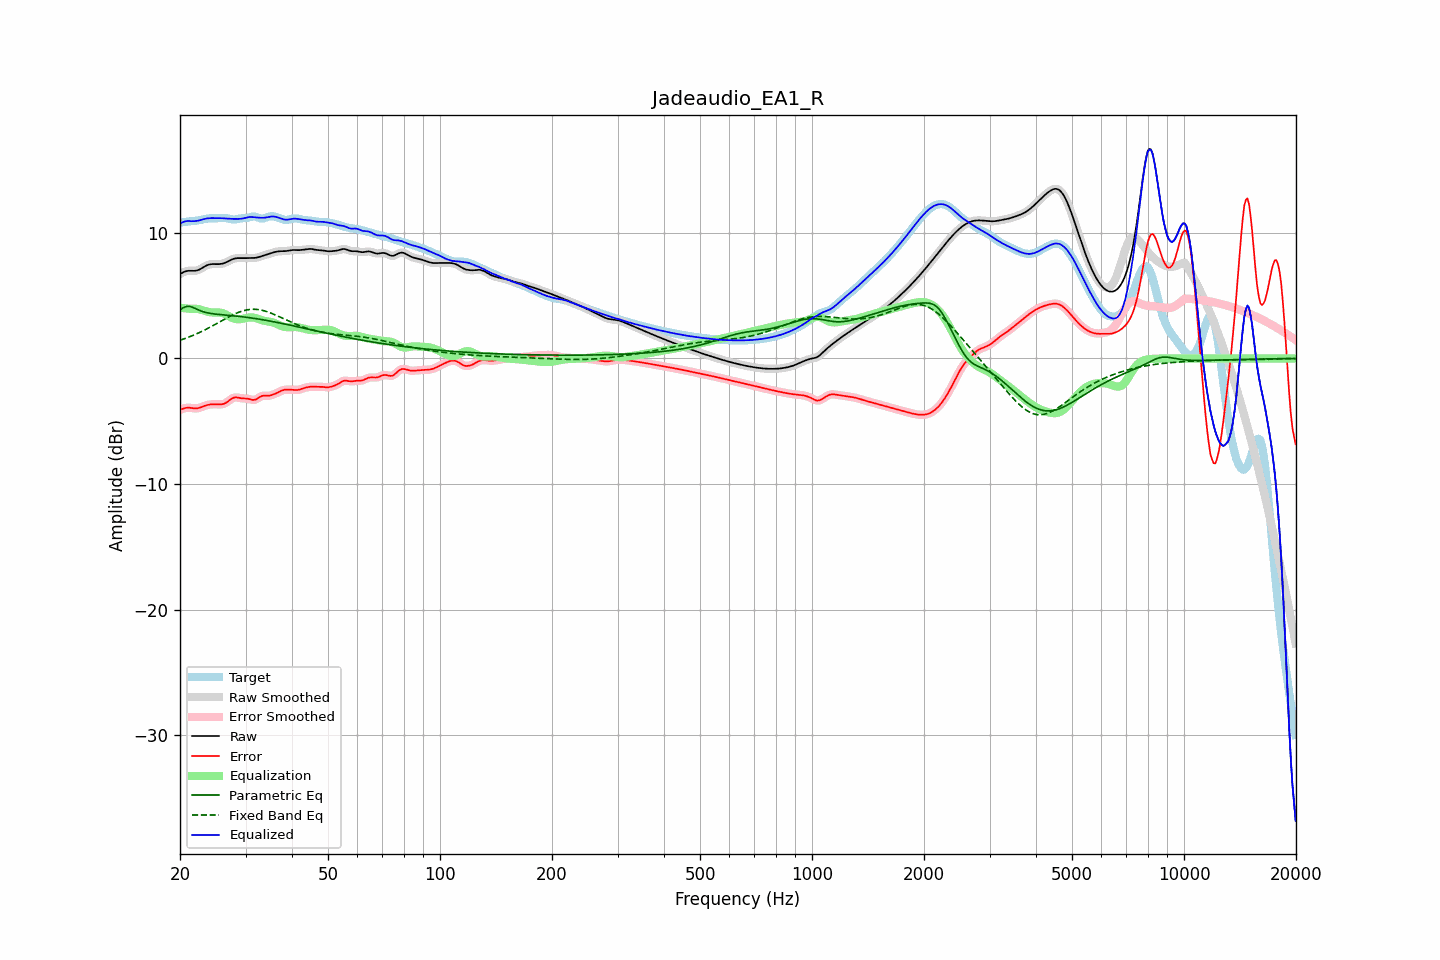

Source data for this figure (header and first rows):
frequency, raw, error, smoothed, error_smoothed, equalization, parametric_eq, fixed_band_eq, equalized_raw, equalized_smoothed, target
20.00, 6.71, -4.09, 6.71, -4.10, 4.04, 3.87, 1.45, 10.75, 10.75, 10.80
20.20, 6.79, -4.04, 6.79, -4.04, 4.02, 3.95, 1.49, 10.81, 10.81, 10.83
20.40, 6.85, -3.99, 6.86, -3.99, 4.01, 4.04, 1.53, 10.86, 10.86, 10.85
20.61, 6.91, -3.95, 6.91, -3.96, 3.99, 4.09, 1.58, 10.90, 10.90, 10.86
20.81, 6.95, -3.93, 6.95, -3.93, 3.98, 4.14, 1.63, 10.93, 10.93, 10.88
21.02, 6.97, -3.92, 6.97, -3.92, 3.97, 4.14, 1.68, 10.94, 10.94, 10.89
21.23, 6.98, -3.92, 6.98, -3.93, 3.95, 4.14, 1.73, 10.93, 10.93, 10.90
21.44, 6.98, -3.94, 6.98, -3.94, 3.94, 4.10, 1.78, 10.92, 10.92, 10.92
21.66, 6.97, -3.96, 6.97, -3.96, 3.95, 4.06, 1.83, 10.92, 10.92, 10.93
21.87, 6.97, -3.97, 6.97, -3.97, 3.95, 4.01, 1.88, 10.93, 10.93, 10.95
22.09, 6.99, -3.97, 6.99, -3.97, 3.95, 3.95, 1.94, 10.94, 10.94, 10.96
22.31, 7.02, -3.96, 7.02, -3.96, 3.94, 3.89, 2.00, 10.96, 10.96, 10.98
22.54, 7.07, -3.93, 7.07, -3.93, 3.91, 3.83, 2.06, 10.99, 10.99, 11.00
22.76, 7.14, -3.89, 7.14, -3.89, 3.88, 3.79, 2.12, 11.02, 11.02, 11.03
22.99, 7.22, -3.84, 7.22, -3.84, 3.84, 3.74, 2.18, 11.06, 11.06, 11.06
23.22, 7.30, -3.79, 7.29, -3.79, 3.80, 3.70, 2.24, 11.09, 11.09, 11.09
23.45, 7.37, -3.74, 7.37, -3.74, 3.76, 3.66, 2.31, 11.13, 11.12, 11.11
23.69, 7.43, -3.71, 7.43, -3.71, 3.72, 3.64, 2.37, 11.15, 11.15, 11.13
23.92, 7.47, -3.68, 7.47, -3.68, 3.69, 3.61, 2.44, 11.16, 11.16, 11.15
24.16, 7.50, -3.66, 7.50, -3.66, 3.67, 3.59, 2.51, 11.17, 11.17, 11.16
24.40, 7.51, -3.65, 7.51, -3.65, 3.66, 3.56, 2.58, 11.17, 11.17, 11.16
24.65, 7.51, -3.65, 7.51, -3.65, 3.66, 3.55, 2.65, 11.17, 11.17, 11.16
24.89, 7.51, -3.65, 7.51, -3.65, 3.66, 3.53, 2.72, 11.17, 11.17, 11.16
25.14, 7.51, -3.65, 7.51, -3.65, 3.66, 3.52, 2.79, 11.17, 11.17, 11.16
25.39, 7.51, -3.66, 7.51, -3.66, 3.66, 3.50, 2.86, 11.16, 11.17, 11.16
25.65, 7.52, -3.66, 7.52, -3.66, 3.65, 3.49, 2.93, 11.17, 11.17, 11.17
25.91, 7.54, -3.64, 7.54, -3.65, 3.63, 3.48, 3.00, 11.16, 11.16, 11.18
26.16, 7.57, -3.62, 7.57, -3.62, 3.59, 3.47, 3.08, 11.15, 11.15, 11.19
26.43, 7.61, -3.57, 7.61, -3.57, 3.53, 3.45, 3.15, 11.14, 11.14, 11.18
26.69, 7.67, -3.49, 7.67, -3.49, 3.46, 3.44, 3.22, 11.13, 11.13, 11.16
26.96, 7.73, -3.41, 7.73, -3.40, 3.39, 3.43, 3.29, 11.12, 11.12, 11.14
27.23, 7.80, -3.31, 7.80, -3.31, 3.32, 3.42, 3.35, 11.12, 11.11, 11.11
27.50, 7.86, -3.21, 7.86, -3.22, 3.25, 3.41, 3.42, 11.11, 11.11, 11.08
27.77, 7.92, -3.15, 7.92, -3.15, 3.19, 3.39, 3.48, 11.11, 11.11, 11.06
28.05, 7.96, -3.10, 7.95, -3.11, 3.15, 3.38, 3.54, 11.11, 11.10, 11.06
28.33, 7.98, -3.10, 7.98, -3.10, 3.13, 3.37, 3.60, 11.10, 11.10, 11.08
28.62, 7.99, -3.12, 7.99, -3.12, 3.12, 3.36, 3.65, 11.10, 11.10, 11.10
28.90, 7.99, -3.14, 7.99, -3.14, 3.12, 3.34, 3.70, 11.11, 11.11, 11.13
29.19, 7.98, -3.17, 7.98, -3.16, 3.14, 3.33, 3.74, 11.12, 11.12, 11.15
29.48, 7.98, -3.18, 7.98, -3.18, 3.16, 3.31, 3.78, 11.14, 11.14, 11.16
29.78, 7.98, -3.19, 7.98, -3.19, 3.18, 3.30, 3.82, 11.17, 11.17, 11.17
30.08, 7.98, -3.19, 7.99, -3.19, 3.21, 3.28, 3.85, 11.20, 11.20, 11.18
30.38, 7.99, -3.20, 7.99, -3.21, 3.24, 3.26, 3.87, 11.23, 11.23, 11.19
30.68, 7.99, -3.23, 7.99, -3.24, 3.26, 3.25, 3.89, 11.25, 11.25, 11.23
30.99, 7.99, -3.27, 7.99, -3.27, 3.27, 3.23, 3.91, 11.26, 11.26, 11.26
31.30, 7.99, -3.30, 7.99, -3.30, 3.26, 3.21, 3.91, 11.26, 11.26, 11.29
31.61, 8.00, -3.30, 8.00, -3.30, 3.24, 3.19, 3.91, 11.24, 11.24, 11.30
31.93, 8.01, -3.27, 8.01, -3.27, 3.22, 3.17, 3.91, 11.23, 11.23, 11.28
32.24, 8.04, -3.20, 8.04, -3.20, 3.18, 3.15, 3.90, 11.21, 11.21, 11.24
32.57, 8.07, -3.12, 8.07, -3.12, 3.13, 3.13, 3.88, 11.20, 11.20, 11.19
32.89, 8.11, -3.04, 8.11, -3.05, 3.09, 3.11, 3.86, 11.20, 11.20, 11.15
33.22, 8.15, -2.99, 8.15, -2.99, 3.05, 3.09, 3.83, 11.20, 11.20, 11.14
33.55, 8.19, -2.96, 8.19, -2.97, 3.01, 3.07, 3.80, 11.20, 11.20, 11.15
33.89, 8.23, -2.96, 8.23, -2.96, 2.98, 3.05, 3.77, 11.21, 11.21, 11.19
34.23, 8.27, -2.97, 8.27, -2.97, 2.96, 3.02, 3.73, 11.23, 11.23, 11.24
34.57, 8.31, -2.97, 8.31, -2.97, 2.94, 3.00, 3.68, 11.25, 11.25, 11.28
34.92, 8.35, -2.95, 8.35, -2.95, 2.92, 2.98, 3.64, 11.28, 11.28, 11.31
35.27, 8.40, -2.92, 8.40, -2.92, 2.90, 2.95, 3.59, 11.29, 11.29, 11.31
35.62, 8.44, -2.87, 8.44, -2.87, 2.86, 2.93, 3.53, 11.30, 11.30, 11.31
35.97, 8.47, -2.82, 8.47, -2.82, 2.81, 2.90, 3.48, 11.28, 11.28, 11.29
... 635 more rows
